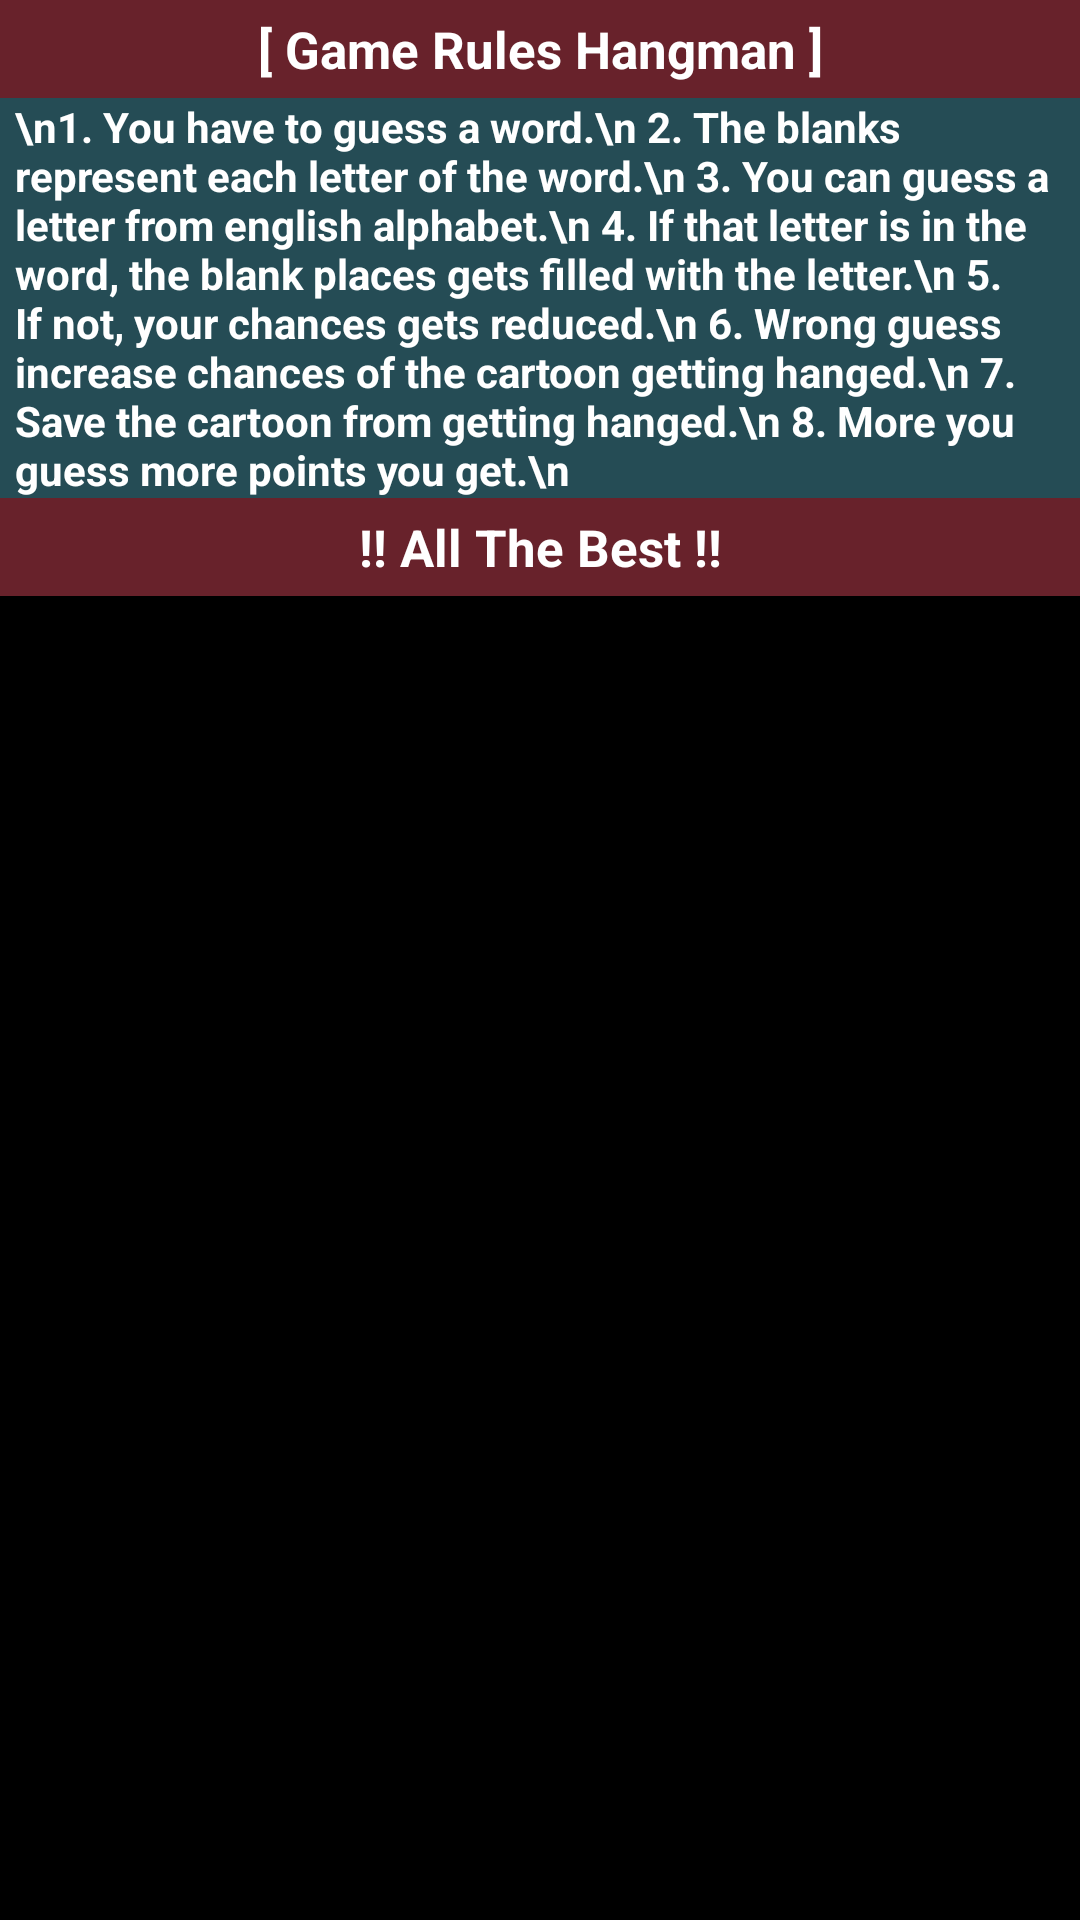

Write the Android layout XML for this screen, with the resource values it uses.
<!-- AndroidManifest.xml: application theme AppTheme -->
<!-- res/layout/gamerules.xml -->
<LinearLayout
    xmlns:android="http://schemas.android.com/apk/res/android"
    android:layout_width="match_parent"
    android:layout_height="match_parent"
    android:background="@color/black"
    android:orientation="vertical"
>
    <TextView
        android:layout_width="match_parent"
        android:layout_height="wrap_content"
        android:paddingTop="5dp"
        android:paddingBottom="5dp"
        android:textStyle="bold"
        android:textSize="17dp"
        android:text="[ Game Rules Hangman ]"
        android:textColor="@color/white"
        android:gravity="center_horizontal"
        android:background="#68222b"
        />
<TextView
    android:layout_width="match_parent"
    android:layout_height="wrap_content"
    android:paddingLeft="5dp"
    android:text="\n1. You have to guess a word.\n
2. The blanks represent each letter of the word.\n
3. You can guess a letter from english alphabet.\n
4. If that letter is in the word, the blank places gets filled with the letter.\n
5. If not, your chances gets reduced.\n
6. Wrong guess increase chances of the cartoon getting hanged.\n
7. Save the cartoon from getting hanged.\n
8. More you guess more points you get.\n"
    android:textColor="@color/white"
    android:background="#254c55"
    android:textStyle="bold"
    />
    <TextView
        android:layout_width="match_parent"
        android:layout_height="wrap_content"
        android:paddingTop="5dp"
        android:paddingBottom="5dp"
        android:textStyle="bold"
        android:textSize="17dp"
        android:text="!! All The Best !!"
        android:textColor="@color/white"
        android:gravity="center_horizontal"
        android:background="#68222b"
        />
</LinearLayout>
<!-- resources referenced by this layout -->
<resources>
  <color name="black">#000000</color>
  <color name="white">#ffffff</color>
  <style name="AppTheme" parent="Theme.AppCompat.Light.DarkActionBar">
          
          <item name="windowNoTitle">true</item>
          
  
      </style>
</resources>
